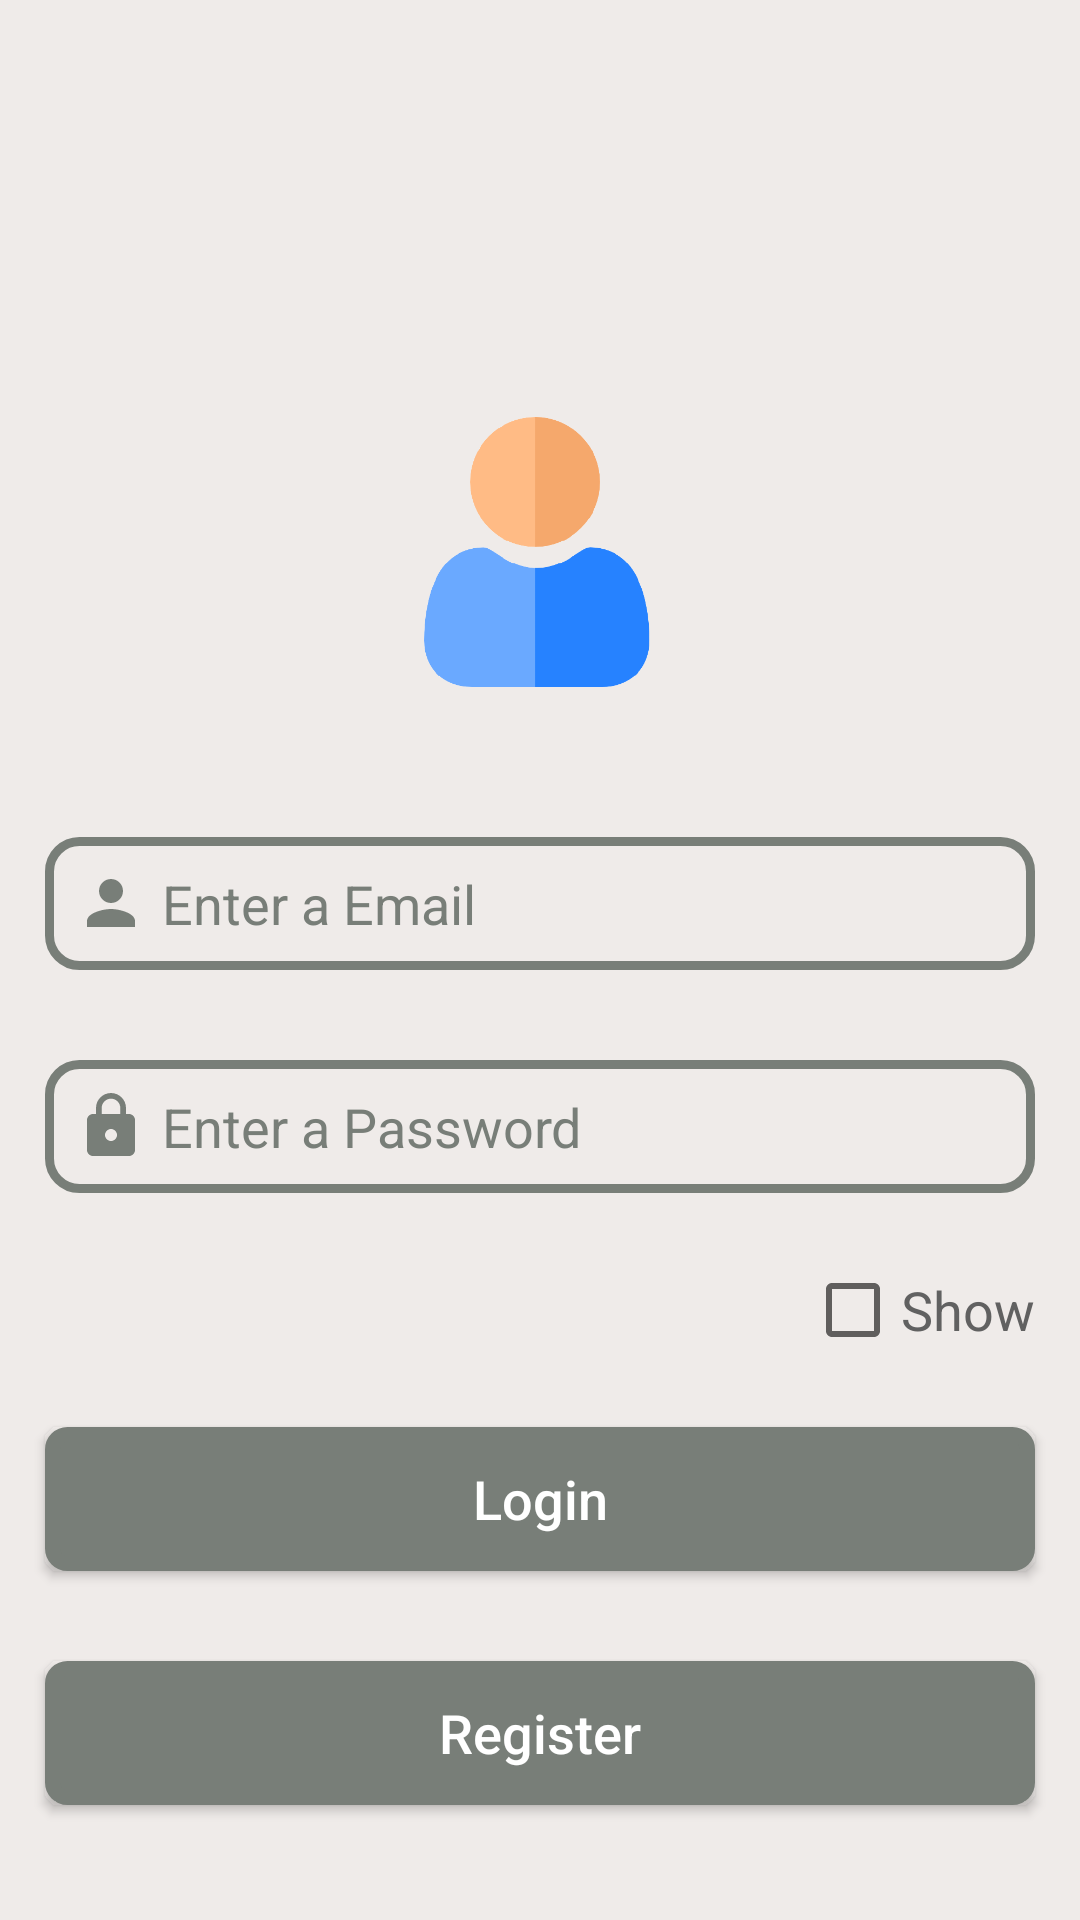

This screen was rendered from an Android layout file. Write that file and the resources it references.
<!-- AndroidManifest.xml: application theme Theme.KishanBook -->
<!-- res/layout/activity_login.xml -->
<?xml version="1.0" encoding="utf-8"?>
<androidx.constraintlayout.widget.ConstraintLayout xmlns:android="http://schemas.android.com/apk/res/android"
    xmlns:app="http://schemas.android.com/apk/res-auto"
    xmlns:tools="http://schemas.android.com/tools"
    android:layout_width="match_parent"
    android:layout_height="match_parent"
    android:background="@color/bg_color"
    android:orientation="vertical"
    tools:context=".Login">

    <ProgressBar
        android:id="@+id/progressBar"
        style="?android:attr/progressBarStyle"
        android:layout_width="wrap_content"
        android:layout_height="wrap_content"
        android:layout_marginTop="210dp"
        android:visibility="invisible"
        app:layout_constraintBottom_toBottomOf="parent"
        app:layout_constraintEnd_toEndOf="parent"
        app:layout_constraintStart_toStartOf="parent"
        app:layout_constraintTop_toTopOf="@+id/scrollView" />

    <ScrollView
        android:id="@+id/scrollView"
        android:layout_width="match_parent"
        android:layout_height="match_parent"
        android:layout_marginTop="64dp"
        android:orientation="vertical"
        app:layout_constraintEnd_toEndOf="parent"
        app:layout_constraintHorizontal_bias="0.0"
        app:layout_constraintStart_toStartOf="parent"
        app:layout_constraintTop_toTopOf="parent">

        <LinearLayout
            android:layout_width="match_parent"
            android:layout_height="match_parent"
            android:orientation="vertical">

            <ImageView
                android:id="@+id/imageView"
                android:layout_width="100dp"
                android:layout_height="100dp"
                android:layout_gravity="center_horizontal"
                android:layout_marginStart="168dp"
                android:layout_marginLeft="168dp"
                android:layout_marginTop="70dp"
                android:layout_marginEnd="169dp"
                android:layout_marginRight="169dp"
                android:layout_marginBottom="30dp"
                android:padding="5dp"
                app:layout_constraintEnd_toEndOf="parent"
                app:layout_constraintStart_toStartOf="parent"
                app:layout_constraintTop_toTopOf="parent"
                app:srcCompat="@drawable/login_img" />

            <EditText
                android:id="@+id/edtEmail"
                android:layout_width="match_parent"
                android:layout_height="wrap_content"
                android:layout_margin="15dp"
                android:layout_marginTop="70dp"
                android:background="@drawable/edt_bg_design"
                android:drawableLeft="@drawable/ic_person"
                android:drawablePadding="5dp"
                android:hint="@string/edt_hint_username"
                android:inputType="text"
                android:maxLength="25"
                android:maxLines="1"
                android:padding="10dp"
                android:textColor="@color/dark"
                android:textColorHint="@color/dark_gray"
                android:textSize="18sp" />

            <EditText
                android:id="@+id/edtPassword"
                android:layout_width="match_parent"
                android:layout_height="wrap_content"
                android:layout_margin="15dp"
                android:background="@drawable/edt_bg_design"
                android:drawableLeft="@drawable/ic_lock"
                android:drawablePadding="5dp"
                android:hint="@string/edt_hint_password"
                android:inputType="textPassword"
                android:maxLength="20"
                android:padding="10dp"
                android:textColor="@color/dark"
                android:textColorHint="@color/dark_gray"
                android:textSize="18sp" />

            <CheckBox
                android:id="@+id/chkShow"
                android:layout_width="wrap_content"
                android:layout_height="wrap_content"
                android:layout_gravity="right"
                android:layout_marginRight="15dp"
                android:text="Show"
                android:textColor="@color/dark"
                android:textSize="18sp" />

            <Button
                android:id="@+id/btnLogin"
                android:layout_width="match_parent"
                android:layout_height="wrap_content"
                android:layout_margin="15dp"
                android:background="@drawable/btnbackground"
                android:text="@string/btnlogin"
                android:textAllCaps="false"
                android:textColor="@color/white"
                android:textSize="18sp"
                app:backgroundTint="@color/dark_gray" />

            <Button
                android:id="@+id/btnRegister"
                android:layout_width="match_parent"
                android:layout_height="wrap_content"
                android:layout_margin="15dp"
                android:background="@drawable/btnbackground"
                android:text="@string/btnregister"
                android:textAllCaps="false"
                android:textColor="@color/white"
                android:textSize="18sp"
                app:backgroundTint="@color/dark_gray" />


        </LinearLayout>
    </ScrollView>

</androidx.constraintlayout.widget.ConstraintLayout>
<!-- resources referenced by this layout -->
<resources>
  <color name="bg_color">#efebe9</color>
  <color name="dark">#616161</color>
  <color name="dark_gray">#787E78</color>
  <color name="white">#FFFFFFFF</color>
  <!-- drawable btnbackground (drawable) -->
  <?xml version="1.0" encoding="utf-8"?>
  <ripple xmlns:andorid="http://schemas.android.com/apk/res/android"
      xmlns:tools2="http://schemas.android.com/tools"
      andorid:color="@color/white"
      tools2:targetApi="lollipop">
  
      <item>
          <shape andorid:shape="rectangle">
              <solid andorid:color="#ffffff"></solid>
              <stroke andorid:color="@color/dark_gray" andorid:width="5dp"></stroke>
              <corners andorid:radius="5dp"></corners>
          </shape>
      </item>
  </ripple>
  <!-- drawable edt_bg_design (drawable) -->
  <?xml version="1.0" encoding="utf-8"?>
  <shape xmlns:android="http://schemas.android.com/apk/res/android">
      <stroke android:color="@color/dark_gray" android:width="3dp"></stroke>
      <corners android:radius="10dp"></corners>
  </shape>
  <!-- drawable ic_lock (drawable) -->
  <vector xmlns:android="http://schemas.android.com/apk/res/android"
      android:width="24dp"
      android:height="24dp"
      android:tint="@color/dark_gray"
      android:viewportWidth="24"
      android:viewportHeight="24">
      <path
          android:fillColor="@android:color/white"
          android:pathData="M18,8h-1L17,6c0,-2.76 -2.24,-5 -5,-5S7,3.24 7,6v2L6,8c-1.1,0 -2,0.9 -2,2v10c0,1.1 0.9,2 2,2h12c1.1,0 2,-0.9 2,-2L20,10c0,-1.1 -0.9,-2 -2,-2zM12,17c-1.1,0 -2,-0.9 -2,-2s0.9,-2 2,-2 2,0.9 2,2 -0.9,2 -2,2zM15.1,8L8.9,8L8.9,6c0,-1.71 1.39,-3.1 3.1,-3.1 1.71,0 3.1,1.39 3.1,3.1v2z" />
  </vector>
  <!-- drawable ic_person (drawable) -->
  <vector xmlns:android="http://schemas.android.com/apk/res/android"
      android:width="24dp"
      android:height="24dp"
      android:tint="@color/dark_gray"
      android:viewportWidth="24"
      android:viewportHeight="24">
      <path
          android:fillColor="@android:color/white"
          android:pathData="M12,12c2.21,0 4,-1.79 4,-4s-1.79,-4 -4,-4 -4,1.79 -4,4 1.79,4 4,4zM12,14c-2.67,0 -8,1.34 -8,4v2h16v-2c0,-2.66 -5.33,-4 -8,-4z" />
  </vector>
  <!-- drawable login_img: png bitmap (drawable, 20037 bytes) -->
  <string name="btnlogin">Login</string>
  <string name="btnregister">Register</string>
  <string name="edt_hint_password">Enter a Password</string>
  <string name="edt_hint_username">Enter a Email</string>
  <style name="Theme.KishanBook" parent="Theme.MaterialComponents.DayNight.NoActionBar">
          
          <item name="colorPrimary">@color/purple_500</item>
          <item name="colorPrimaryVariant">@color/purple_700</item>
          <item name="colorOnPrimary">@color/white</item>
          
          <item name="colorSecondary">@color/teal_200</item>
          <item name="colorSecondaryVariant">@color/teal_700</item>
          <item name="colorOnSecondary">@color/black</item>
          
          <item name="android:statusBarColor" tools:targetApi="l">?attr/colorPrimaryVariant</item>
          
      </style>
  <color name="purple_500">#424242</color>
  <color name="purple_700">#FF3700B3</color>
  <color name="teal_200">#FF03DAC5</color>
  <color name="teal_700">#FF018786</color>
  <color name="black">#FF000000</color>
</resources>
